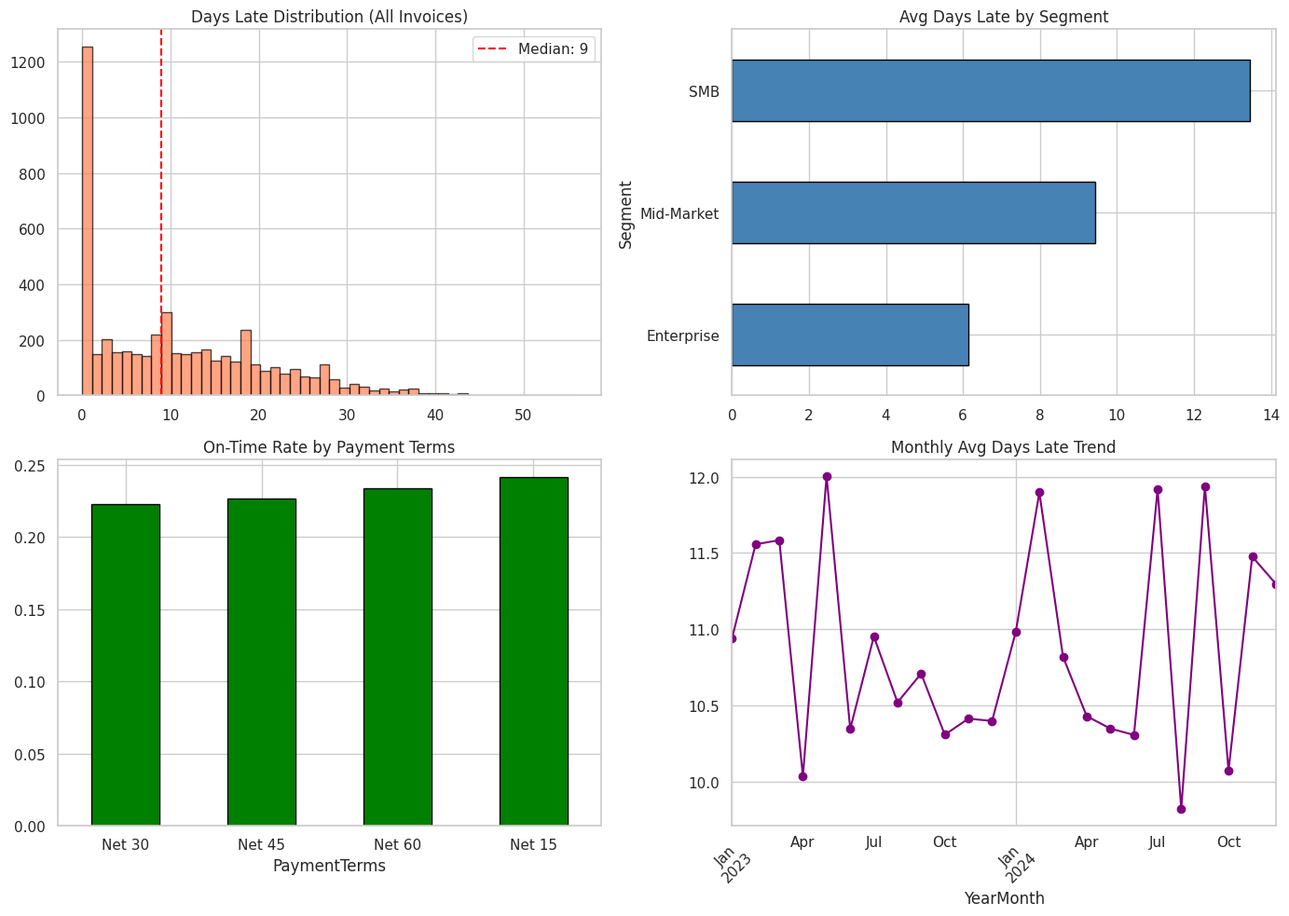
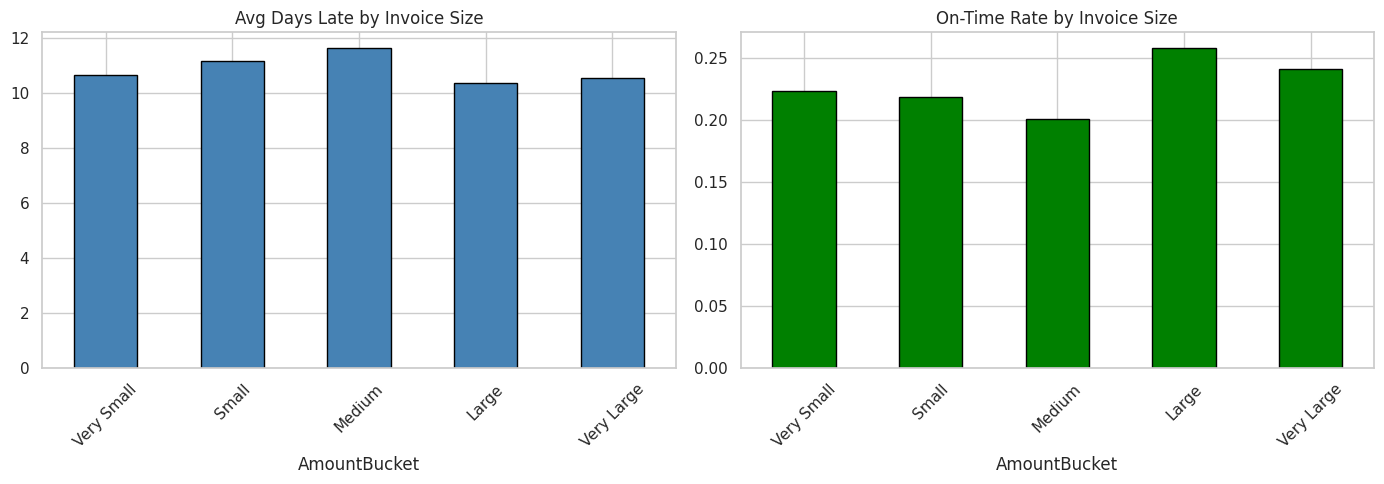
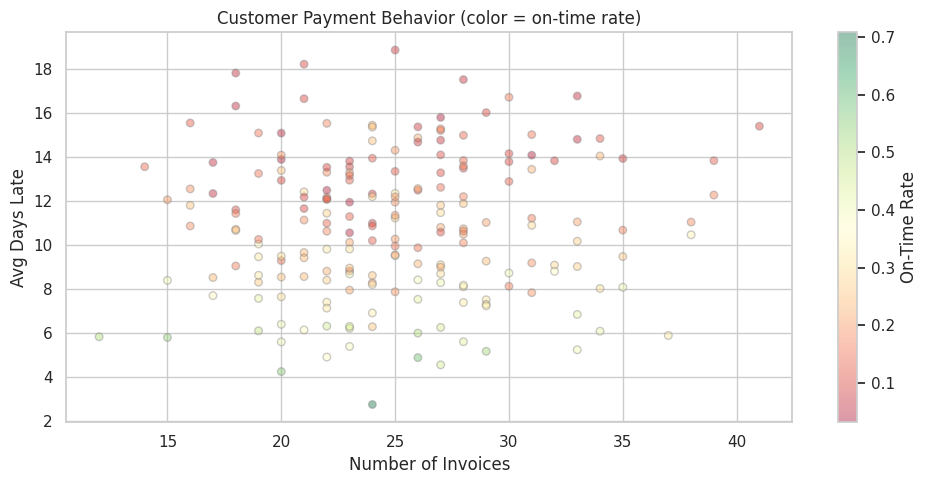
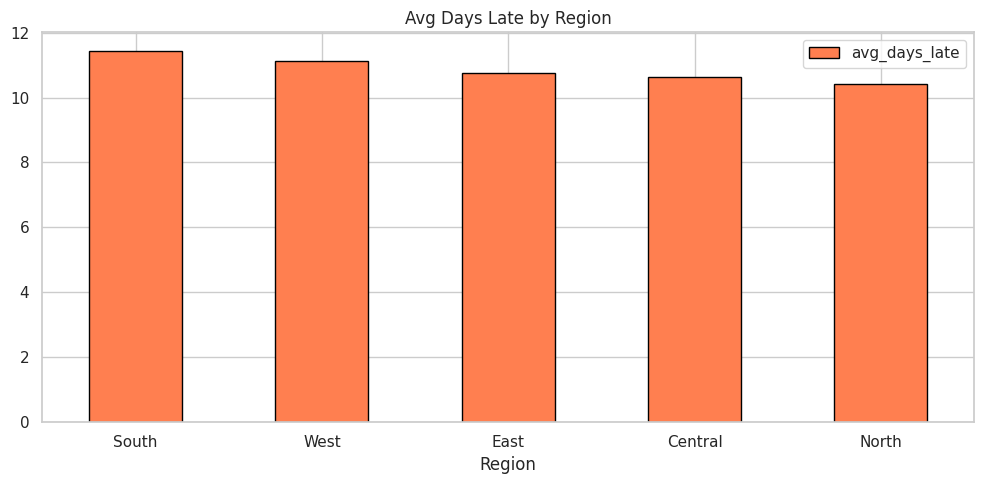
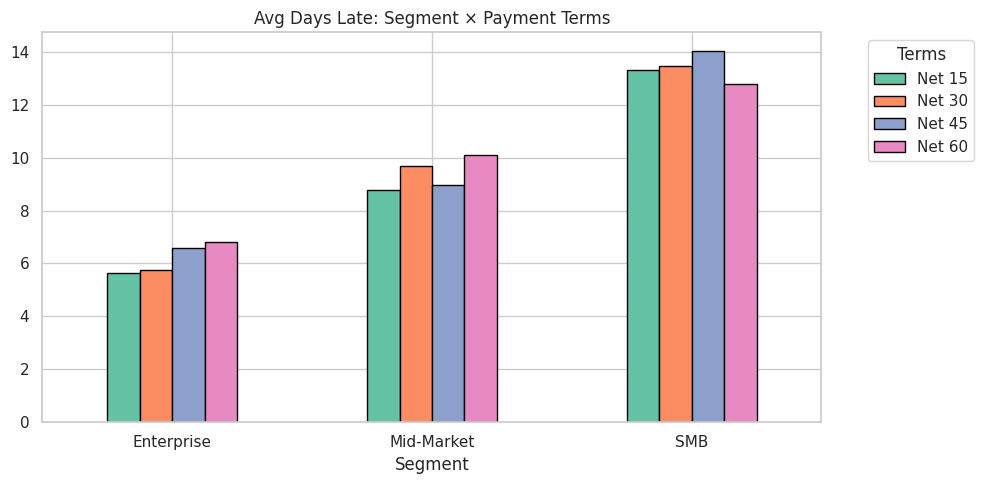

The matplotlib source for these figures, in order:
import warnings
warnings.filterwarnings('ignore')
import matplotlib
matplotlib.use('Agg')

import numpy as np
import pandas as pd
import matplotlib.pyplot as plt
import seaborn as sns
sns.set_theme(style='whitegrid', palette='Set2')
np.random.seed(42)
print('Imports OK')

import os
SAVE_DIR = os.path.dirname(os.path.abspath('__file__'))
print(f'Save dir: {SAVE_DIR}')

np.random.seed(42)
n = 5000
customers = [f'CUST{i:04d}' for i in range(200)]
customer_ids = np.random.choice(customers, n)
segments = {'Enterprise': 0.20, 'Mid-Market': 0.35, 'SMB': 0.45}
cust_segment = {c: np.random.choice(list(segments.keys()), p=list(segments.values())) for c in customers}
regions = np.random.choice(['North', 'South', 'East', 'West', 'Central'], n, p=[0.22, 0.18, 0.20, 0.25, 0.15])
terms = np.random.choice(['Net 15', 'Net 30', 'Net 45', 'Net 60'], n, p=[0.15, 0.40, 0.25, 0.20])
term_days = {'Net 15': 15, 'Net 30': 30, 'Net 45': 45, 'Net 60': 60}

invoice_dates = pd.date_range('2023-01-01', '2024-12-31', freq='D')
inv_dates = np.array([pd.Timestamp(d) for d in np.random.choice(invoice_dates, n)])

amounts = np.clip(np.random.lognormal(8.5, 1.0, n), 500, 200000).round(2)

# Payment delay: baseline from terms + random delay + segment effect
segment_delay = {'Enterprise': -2, 'Mid-Market': 3, 'SMB': 8}
delays = np.array([
    max(0, term_days[t] + segment_delay[cust_segment[c]] + int(np.random.normal(5, 12)))
    for t, c in zip(terms, customer_ids)
])
due_dates = inv_dates + pd.to_timedelta([term_days[t] for t in terms], unit='D')
pay_dates = inv_dates + pd.to_timedelta(delays, unit='D')
days_late = np.maximum(0, ((pay_dates - due_dates) / pd.Timedelta(days=1)).astype(int))

df = pd.DataFrame({
    'InvoiceID': [f'INV{i:06d}' for i in range(n)],
    'CustomerID': customer_ids,
    'Segment': [cust_segment[c] for c in customer_ids],
    'Region': regions,
    'InvoiceDate': inv_dates,
    'DueDate': due_dates,
    'PaymentDate': pay_dates,
    'Amount': amounts,
    'PaymentTerms': terms,
    'DaysToPayment': delays,
    'DaysLate': days_late,
})
df['OnTime'] = (df['DaysLate'] == 0).astype(int)
df['YearMonth'] = df['InvoiceDate'].dt.to_period('M')

print(f'Dataset shape: {df.shape}')
print(f'On-time rate: {df["OnTime"].mean():.1%}')
print(f'Avg days late (when late): {df.loc[df["DaysLate"]>0, "DaysLate"].mean():.1f}')
df.head()

print(f'Missing values: {df.isnull().sum().sum()}')
print(f'Invoice date range: {df["InvoiceDate"].min().date()} to {df["InvoiceDate"].max().date()}')
print(f'Amount range: ${df["Amount"].min():,.2f} - ${df["Amount"].max():,.2f}')
print(f'\nSegment distribution:\n{df["Segment"].value_counts()}')
print(f'\nPayment terms distribution:\n{df["PaymentTerms"].value_counts()}')

fig, axes = plt.subplots(2, 2, figsize=(14, 10))

df['DaysLate'].hist(bins=50, ax=axes[0,0], edgecolor='black', alpha=0.7, color='coral')
axes[0,0].set_title('Days Late Distribution (All Invoices)')
axes[0,0].axvline(df['DaysLate'].median(), color='red', linestyle='--', label=f'Median: {df["DaysLate"].median():.0f}')
axes[0,0].legend()

df.groupby('Segment')['DaysLate'].mean().sort_values().plot.barh(ax=axes[0,1], edgecolor='black', color='steelblue')
axes[0,1].set_title('Avg Days Late by Segment')

df.groupby('PaymentTerms')['OnTime'].mean().sort_values().plot.bar(ax=axes[1,0], edgecolor='black', color='green')
axes[1,0].set_title('On-Time Rate by Payment Terms')
axes[1,0].tick_params(axis='x', rotation=0)

monthly_late = df.groupby('YearMonth')['DaysLate'].mean()
monthly_late.plot(ax=axes[1,1], marker='o', color='purple')
axes[1,1].set_title('Monthly Avg Days Late Trend')
axes[1,1].tick_params(axis='x', rotation=45)

plt.tight_layout()
plt.savefig(os.path.join(SAVE_DIR, 'eda_overview.png'), dpi=100, bbox_inches='tight')
plt.show()

df['AmountBucket'] = pd.qcut(df['Amount'], q=5, labels=['Very Small', 'Small', 'Medium', 'Large', 'Very Large'])
size_stats = df.groupby('AmountBucket').agg(
    count=('InvoiceID', 'count'),
    avg_days_late=('DaysLate', 'mean'),
    on_time_rate=('OnTime', 'mean'),
    avg_amount=('Amount', 'mean'),
).round(3)
print('Payment Delay by Invoice Size:')
print(size_stats)

fig, axes = plt.subplots(1, 2, figsize=(14, 5))
size_stats['avg_days_late'].plot.bar(ax=axes[0], edgecolor='black', color='steelblue')
axes[0].set_title('Avg Days Late by Invoice Size')
axes[0].tick_params(axis='x', rotation=45)

size_stats['on_time_rate'].plot.bar(ax=axes[1], edgecolor='black', color='green')
axes[1].set_title('On-Time Rate by Invoice Size')
axes[1].tick_params(axis='x', rotation=45)

plt.tight_layout()
plt.savefig(os.path.join(SAVE_DIR, 'size_analysis.png'), dpi=100, bbox_inches='tight')
plt.show()

cust_stats = df.groupby('CustomerID').agg(
    invoices=('InvoiceID', 'count'),
    avg_days_late=('DaysLate', 'mean'),
    on_time_rate=('OnTime', 'mean'),
    total_amount=('Amount', 'sum'),
    segment=('Segment', 'first'),
).round(3)
chronic = cust_stats[(cust_stats['invoices'] >= 5) & (cust_stats['on_time_rate'] < 0.3)].sort_values('avg_days_late', ascending=False)
print(f'Chronic late payers (5+ invoices, <30% on-time): {len(chronic)}')
print(chronic.head(10))

fig, ax = plt.subplots(figsize=(10, 5))
ax.scatter(cust_stats['invoices'], cust_stats['avg_days_late'], alpha=0.4, c=cust_stats['on_time_rate'], cmap='RdYlGn', edgecolor='gray', s=30)
ax.set_xlabel('Number of Invoices')
ax.set_ylabel('Avg Days Late')
ax.set_title('Customer Payment Behavior (color = on-time rate)')
plt.colorbar(ax.collections[0], label='On-Time Rate')
plt.tight_layout()
plt.savefig(os.path.join(SAVE_DIR, 'chronic_payers.png'), dpi=100, bbox_inches='tight')
plt.show()

region_stats = df.groupby('Region').agg(
    invoices=('InvoiceID', 'count'),
    avg_days_late=('DaysLate', 'mean'),
    on_time_rate=('OnTime', 'mean'),
    total_outstanding=('Amount', lambda x: x[df.loc[x.index, 'DaysLate'] > 0].sum()),
).round(3).sort_values('avg_days_late', ascending=False)
print('Regional Payment Summary:')
print(region_stats)

fig, ax = plt.subplots(figsize=(10, 5))
region_stats[['avg_days_late']].plot.bar(ax=ax, edgecolor='black', color='coral')
ax.set_title('Avg Days Late by Region')
ax.tick_params(axis='x', rotation=0)
plt.tight_layout()
plt.savefig(os.path.join(SAVE_DIR, 'regional.png'), dpi=100, bbox_inches='tight')
plt.show()

cross = df.groupby(['Segment', 'PaymentTerms']).agg(
    avg_late=('DaysLate', 'mean'),
    on_time=('OnTime', 'mean'),
).round(3)
print('Segment × Terms:')
print(cross)

pivot = df.groupby(['Segment', 'PaymentTerms'])['DaysLate'].mean().unstack()
fig, ax = plt.subplots(figsize=(10, 5))
pivot.plot.bar(ax=ax, edgecolor='black')
ax.set_title('Avg Days Late: Segment × Payment Terms')
ax.legend(title='Terms', bbox_to_anchor=(1.05, 1))
ax.tick_params(axis='x', rotation=0)
plt.tight_layout()
plt.savefig(os.path.join(SAVE_DIR, 'segment_terms.png'), dpi=100, bbox_inches='tight')
plt.show()
